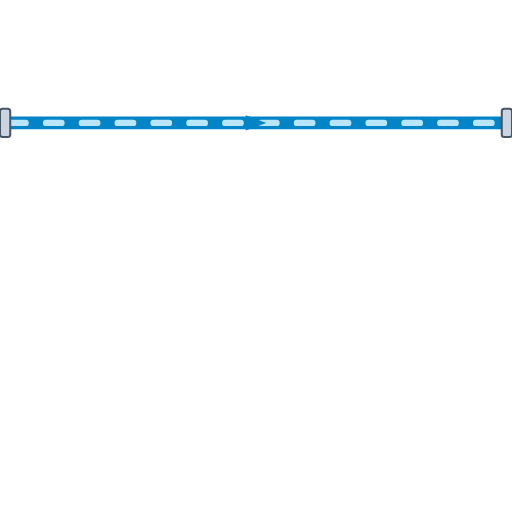
t = 0.00 s
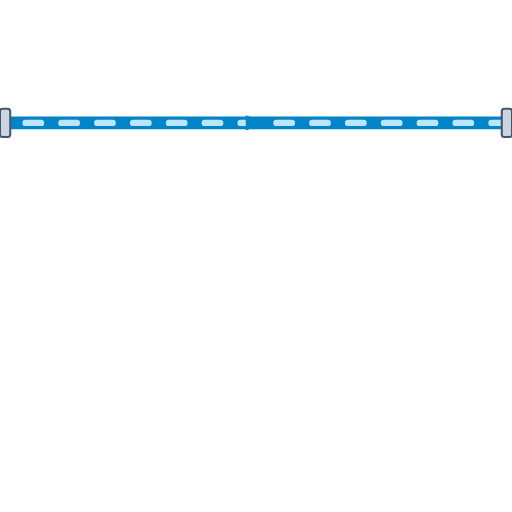
t = 0.20 s
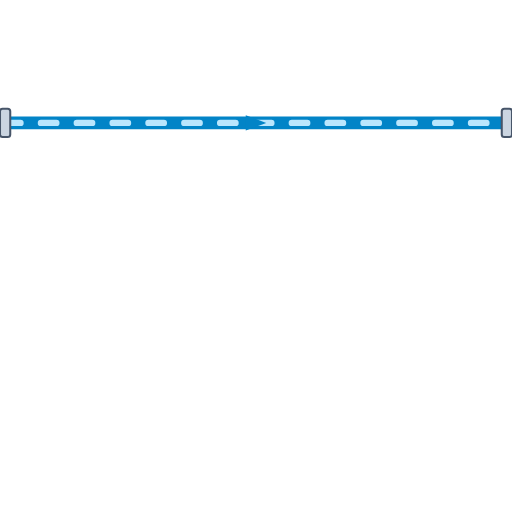
t = 0.40 s
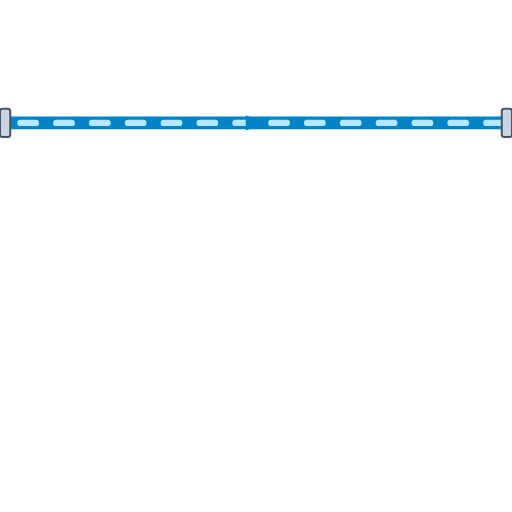
t = 0.60 s

The animated SVG that drew these frames (rendered in a browser with its animation timeline set to each time). Animation: 1 CSS @keyframes rule; one cycle of 0.80 s, repeats indefinitely.

<svg xmlns="http://www.w3.org/2000/svg" viewBox="0 0 200 200" width="200" height="200">
  <defs>
    <style>
      @keyframes p-flow-anim {
        from { stroke-dashoffset: 24; } to { stroke-dashoffset: 0; }
      }
      .anim-p-flow {
        stroke-dasharray: 6 8;
        animation: p-flow-anim 0.8s linear infinite;
      }
    </style>
    <filter id="ssPipeShadow" x="-15%" y="-15%" width="130%" height="130%">
      <feDropShadow dx="0" dy="2.5" stdDeviation="2.5" flood-color="#0f172a" flood-opacity="0.32" />
    </filter>
    <linearGradient id="ssPipeGradH" x1="0%" y1="0%" x2="0%" y2="100%">
      <stop offset="0%" stop-color="#64748b" /><stop offset="25%" stop-color="#ffffff" />
      <stop offset="55%" stop-color="#cbd5e1" /><stop offset="85%" stop-color="#94a3b8" /><stop offset="100%" stop-color="#475569" />
    </linearGradient>
  </defs>

  <!-- Stainless Steel 316 Outer Casing (8px with 3D Drop Shadow) -->
  <path d="M 0 48 L 200 48" stroke="url(#ssPipeGradH)" stroke-width="8" fill="none" stroke-linecap="round" stroke-linejoin="round" filter="url(#ssPipeShadow)"/>

  <!-- Process Fluid Core (5px) -->
  <path d="M 0 48 L 200 48" stroke="#0284C7" stroke-width="5" fill="none" stroke-linecap="round" stroke-linejoin="round"/>

  <!-- Animated Fluid Flow Stream Dashes (2.5px) -->
  <path d="M 0 48 L 200 48" stroke="#BAE6FD" stroke-width="2.5" fill="none" stroke-linejoin="round" stroke-linecap="round" class="anim-p-flow"/>

  <!-- Directional Flow Arrow -->
  <polygon points="96,45 104,48 96,51" fill="#0284C7" />

  <!-- ANSI Flange Connection Collars -->
  <rect x="0" y="42.5" width="4" height="11" rx="1" fill="#cbd5e1" stroke="#475569" stroke-width="0.8"/>
  <rect x="196" y="42.5" width="4" height="11" rx="1" fill="#cbd5e1" stroke="#475569" stroke-width="0.8"/>
</svg>
